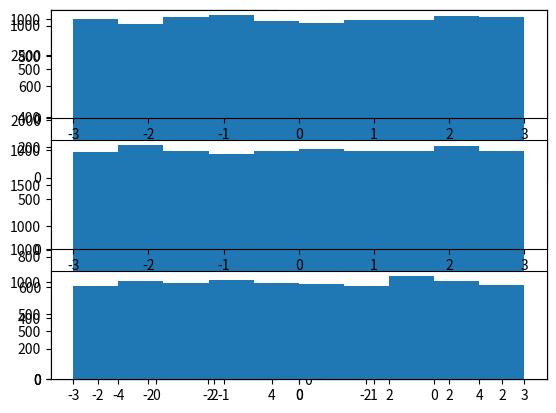

Reproduce this figure in Python.
import matplotlib.pyplot as plt #
import numpy as np 


plt.subplot(1, 2, 1) # Will have 1 row with two columns of plots and the final number represents what plot
# 0.0 is the loc parameter and will set the mean of the data
# 1.0 is the scale  and will control the standard deviation of the data. 1 is the default. 
# 10000 is the size and this will control the size and shape of the output
x = np.random.normal(0.0, 1.0, 10000) # Generate random numbers in a bell shaped curve - Center around 0 and push out 1.0 - then i want 10000 of them

# Hist will find the lowest value of x 
plt.hist(x)


plt.subplot(1, 2, 2) # Will have 1 row with two columns
x = np.random.uniform(-3.0, 3.0, 10000) # Uniform generates 10000 numbers between -3 and 3 and any number is as likely as the other 
plt.hist(x)

plt.show()

#### Plot the same as above but instead of side by side have one over the other 

plt.subplot(2, 1, 1)  # Plot 2 rows and 1 column
plt.hist(x)


plt.subplot(2, 1, 2) # Plot 2 rows and 1 column
x = np.random.uniform(-3.0, 3.0, 10000) 
plt.hist(x)

plt.show()


#### Plot the same as above but instead of side by side have one over the other x 3 rows 

plt.subplot(3, 1, 1)  # Plot 3 rows and 1 column
plt.hist(x)


plt.subplot(3, 1, 2) # Plot 3 rows and 1 column
x = np.random.uniform(-3.0, 3.0, 10000) 
plt.hist(x)

plt.subplot(3, 1, 3) # Plot 3 rows and 1 column
x = np.random.uniform(-5.0, 5.0, 10000) 
plt.hist(x)

plt.show()